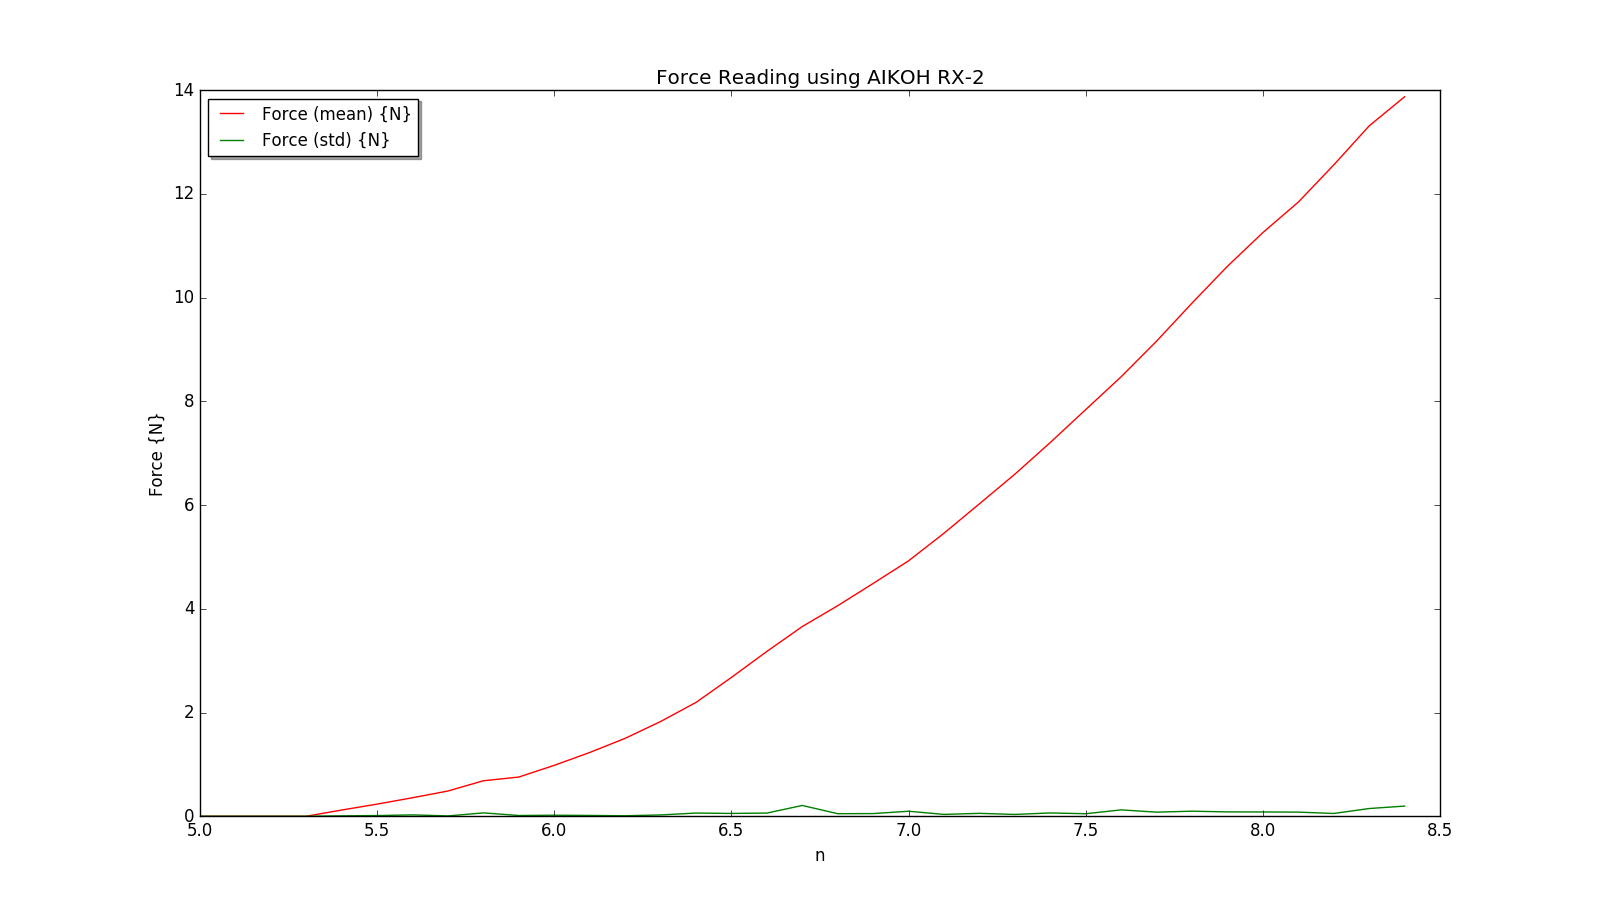

The file beside this chart, header and first rows:
0.0, 0.0, 5.0
0.0, 0.0, 5.1
0.0, 0.0, 5.2
0.0, 0.0, 5.3
0.12, 0.007947, 5.4
0.234, 0.01314, 5.5
0.357, 0.02658, 5.6
0.487, 0.006569, 5.7
0.6845, 0.0646, 5.8
0.756, 0.01465, 5.9
0.982, 0.01989, 6
1.23, 0.01538, 6.1
1.502, 0.009665, 6.2
1.827, 0.02519, 6.3
2.195, 0.06143, 6.4
2.677, 0.0543, 6.5
3.178, 0.06127, 6.6
3.658, 0.208, 6.7
4.06, 0.0492, 6.8
4.489, 0.0516, 6.9
4.925, 0.09649, 7
5.458, 0.03578, 7.1
6.025, 0.05587, 7.2
6.596, 0.035, 7.3
7.207, 0.06375, 7.4
7.842, 0.04851, 7.5
8.475, 0.1229, 7.6
9.162, 0.07909, 7.7
9.895, 0.09779, 7.8
10.61, 0.08376, 7.9
11.26, 0.08256, 8
11.84, 0.07946, 8.1
12.56, 0.0536, 8.2
13.31, 0.149, 8.3
13.87, 0.196, 8.4
